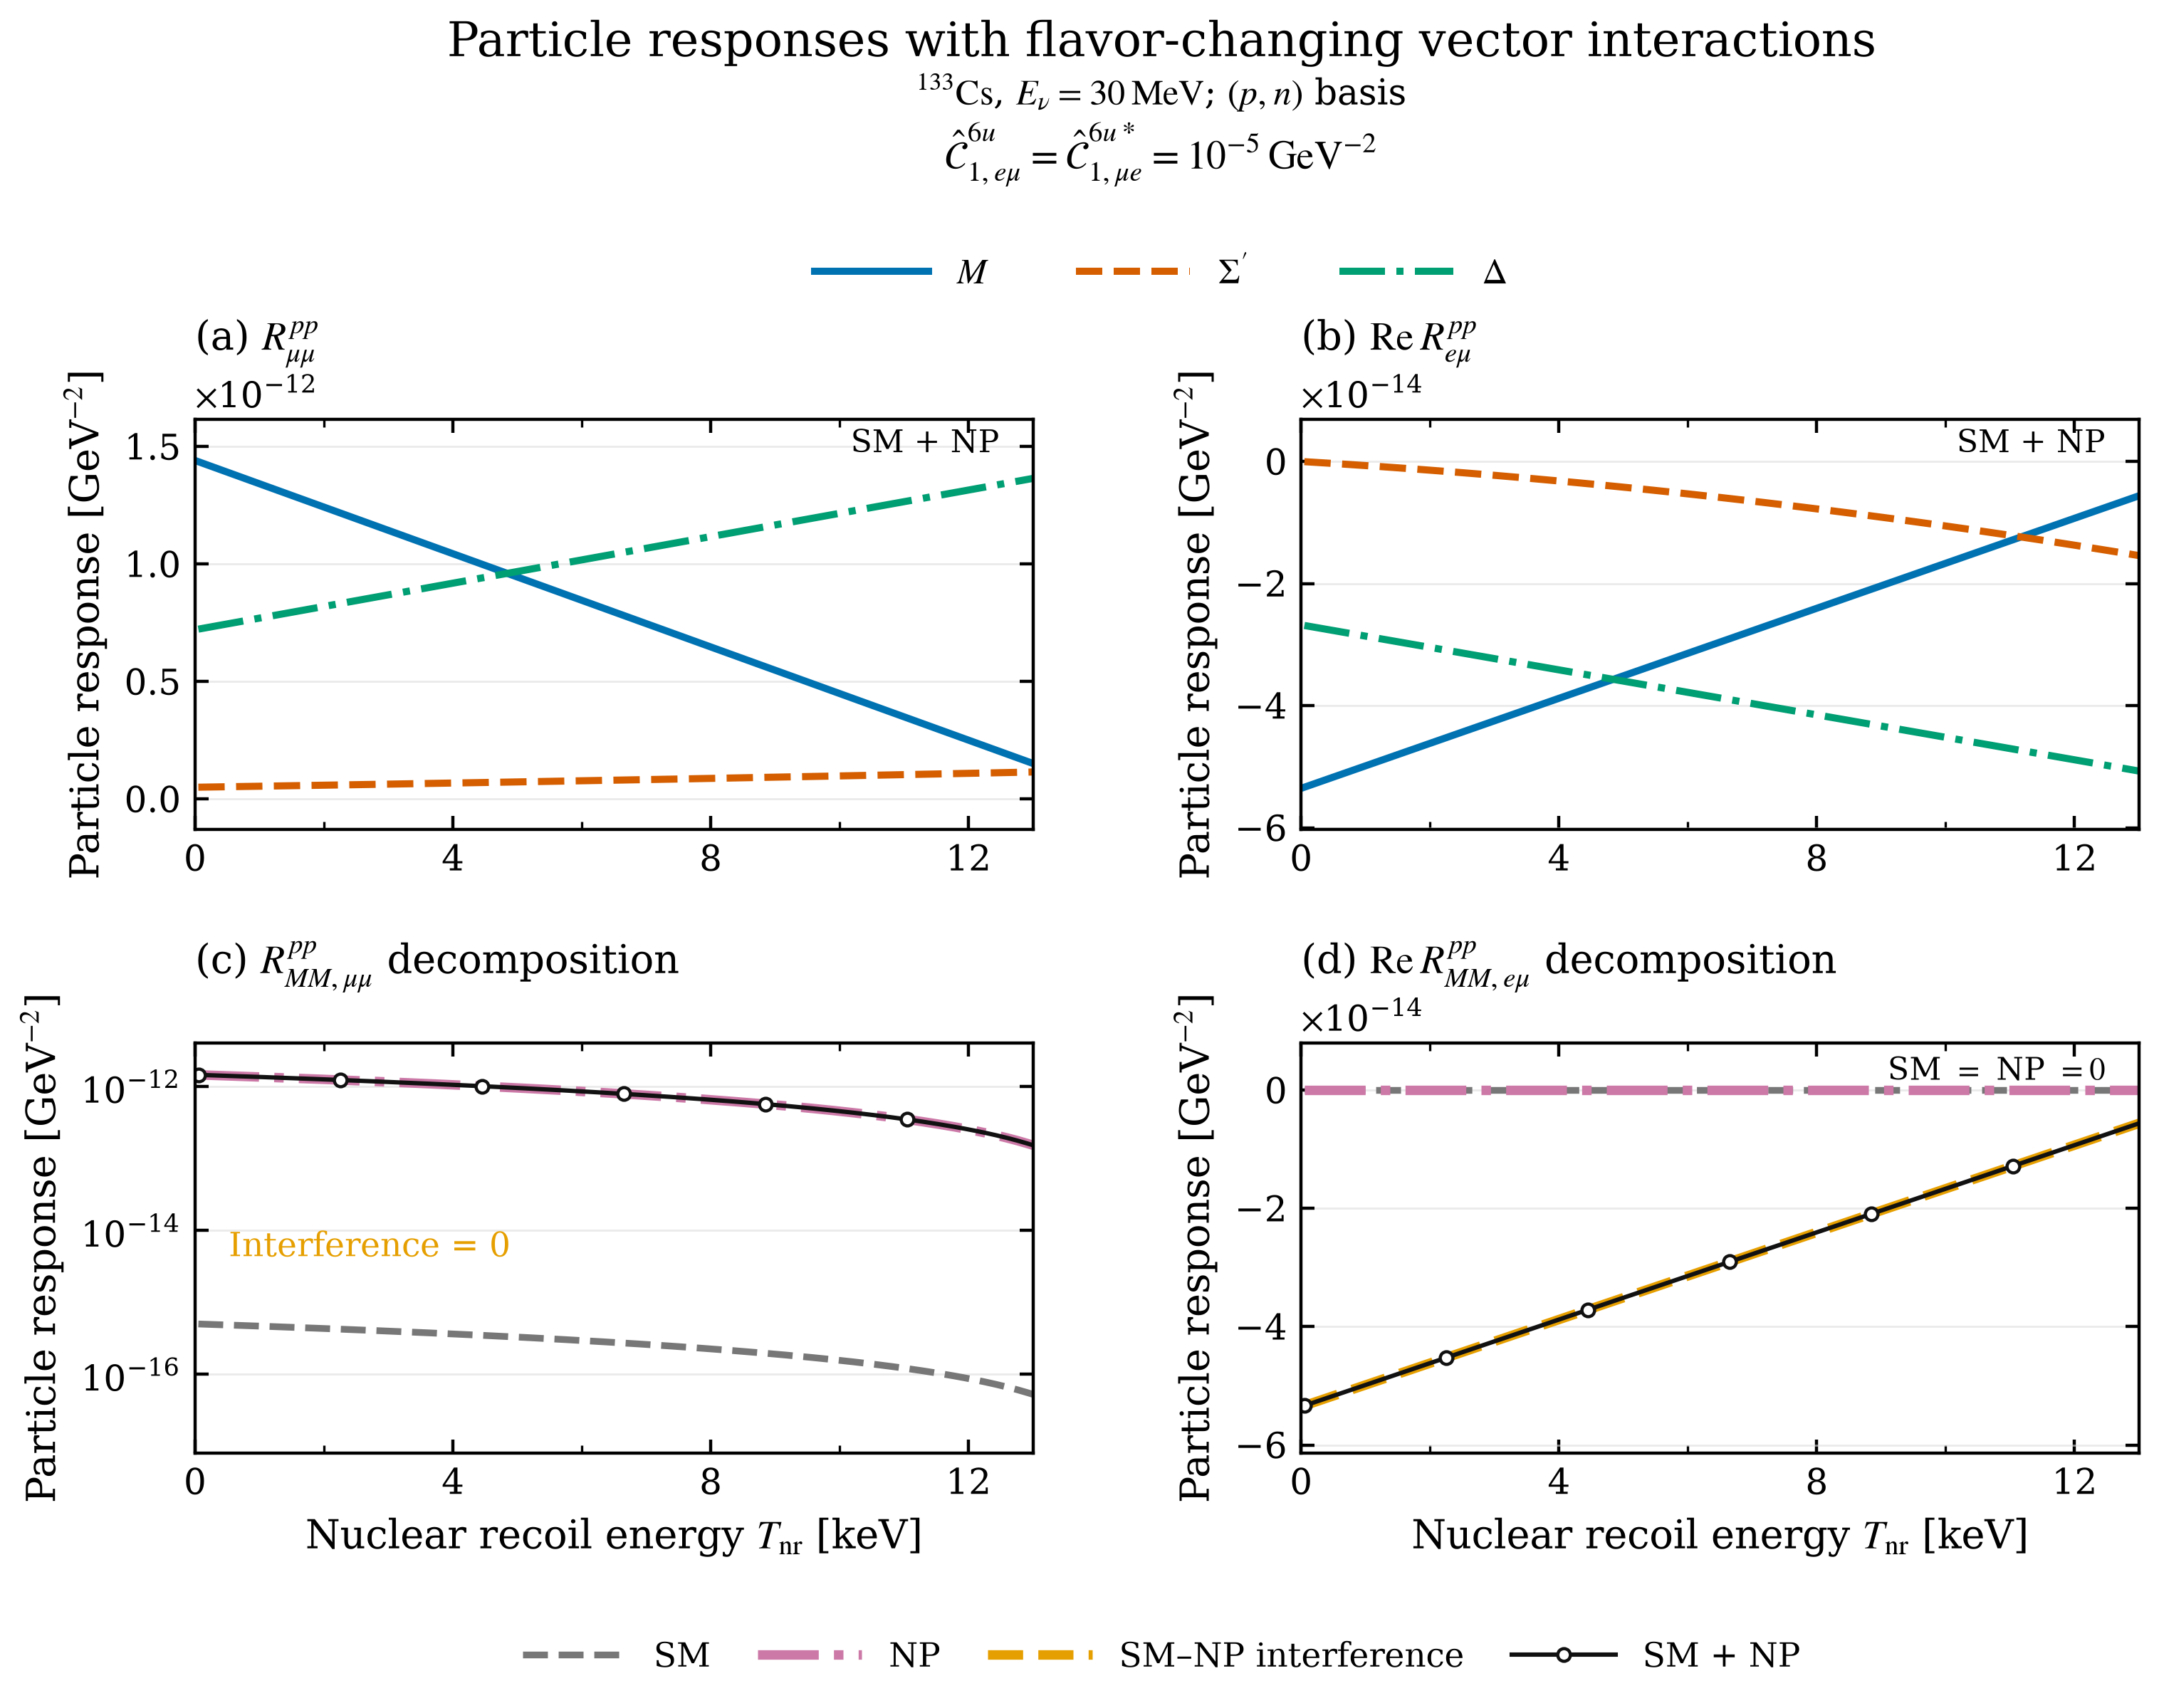

Data behind this chart, as committed beside it:
Tnr_keV, R_SM_MM_mumu_pp_GeVm2, R_SM_MM_emu_pp_GeVm2, R_SM_SSP_mumu_pp_GeVm2, R_SM_SSP_emu_pp_GeVm2, R_SM_DD_mumu_pp_GeVm2, R_SM_DD_emu_pp_GeVm2, R_NP_MM_mumu_pp_GeVm2, R_NP_MM_emu_pp_GeVm2, R_NP_SSP_mumu_pp_GeVm2, R_NP_SSP_emu_pp_GeVm2, R_NP_DD_mumu_pp_GeVm2, R_NP_DD_emu_pp_GeVm2, R_SMplusNP_MM_mumu_pp_GeVm2, R_SMplusNP_MM_emu_pp_GeVm2, R_SMplusNP_SSP_mumu_pp_GeVm2, R_SMplusNP_SSP_emu_pp_GeVm2, R_SMplusNP_DD_mumu_pp_GeVm2, R_SMplusNP_DD_emu_pp_GeVm2, R_INT_MM_mumu_pp_GeVm2, R_INT_MM_emu_pp_GeVm2, R_INT_SSP_mumu_pp_GeVm2, R_INT_SSP_emu_pp_GeVm2, R_INT_DD_mumu_pp_GeVm2
5.0000000000000003e-02, 4.9593141011902836e-16, 0.0000000000000000e+00, 4.9969876067016433e-14, 0.0000000000000000e+00, 2.4967827663087271e-16, 0.0000000000000000e+00, 1.4350420513682099e-12, 0.0000000000000000e+00, 3.4299714585434520e-17, 0.0000000000000000e+00, 7.2247657431589529e-13, 0.0000000000000000e+00, 1.4355379827783289e-12, -5.3354753419546014e-14, 5.0004175781601865e-14, -3.1408308787484585e-17, 7.2272625259252616e-13, -2.6861623627872488e-14, 0.0000000000000000e+00, -5.3354753419546014e-14, -2.3850716431291529e-30, -3.1408308787484585e-17, 0.0000000000000000e+00
1.3144654088050314e-01, 4.9314039846079776e-16, 0.0000000000000000e+00, 5.0260675778782920e-14, 0.0000000000000000e+00, 2.5107243141170624e-16, 0.0000000000000000e+00, 1.4269658960497588e-12, 0.0000000000000000e+00, 9.0675077199430819e-17, 0.0000000000000000e+00, 7.2651074254115856e-13, 0.0000000000000000e+00, 1.4274590364482196e-12, -5.3054482584149190e-14, 5.0351350855982351e-14, -8.3031327182475065e-17, 7.2676181497257024e-13, -2.7011613693115989e-14, 0.0000000000000000e+00, -5.3054482584149190e-14, 3.8210450096642759e-31, -8.3031327182475065e-17, 0.0000000000000000e+00
2.1289308176100630e-01, 4.9034938680256727e-16, 0.0000000000000000e+00, 5.0551606288661716e-14, 0.0000000000000000e+00, 2.5246658619253978e-16, 0.0000000000000000e+00, 1.4188897407313076e-12, 0.0000000000000000e+00, 1.4767439496679139e-16, 0.0000000000000000e+00, 7.3054491076642174e-13, 0.0000000000000000e+00, 1.4193800901181103e-12, -5.2754211748752360e-14, 5.0699280683628506e-14, -1.3522570240545296e-16, 7.3079737735261432e-13, -2.7161603758359491e-14, 0.0000000000000000e+00, -5.2754211748752360e-14, -1.3558546808486140e-30, -1.3522570240545296e-16, 0.0000000000000000e+00
2.9433962264150942e-01, 4.8755837514433677e-16, 0.0000000000000000e+00, 5.0842667596652813e-14, 0.0000000000000000e+00, 2.5386074097337336e-16, 0.0000000000000000e+00, 1.4108135854128569e-12, 0.0000000000000000e+00, 2.0529766788751624e-16, 0.0000000000000000e+00, 7.3457907899168511e-13, 0.0000000000000000e+00, 1.4113011437880011e-12, -5.2453940913355535e-14, 5.1047965264540334e-14, -1.8799143445641827e-16, 7.3483293973265841e-13, -2.7311593823602995e-14, 0.0000000000000000e+00, -5.2453940913355535e-14, 5.0043363674957936e-30, -1.8799143445641827e-16, -1.0097419586828951e-28
3.7578616352201255e-01, 4.8476736348610627e-16, 0.0000000000000000e+00, 5.1133859702756212e-14, 0.0000000000000000e+00, 2.5525489575420690e-16, 0.0000000000000000e+00, 1.4027374300944057e-12, 0.0000000000000000e+00, 2.6354489596160527e-16, 0.0000000000000000e+00, 7.3861324721694828e-13, 0.0000000000000000e+00, 1.4032221974578918e-12, -5.2153670077958705e-14, 5.1397404598717818e-14, -2.4132852333537095e-16, 7.3886850211270249e-13, -2.7461583888846497e-14, 0.0000000000000000e+00, -5.2153670077958705e-14, 6.4094948549207209e-31, -2.4132852333537095e-16, 0.0000000000000000e+00
4.5723270440251568e-01, 4.8197635182787578e-16, 0.0000000000000000e+00, 5.1425182606971919e-14, 0.0000000000000000e+00, 2.5664905053504043e-16, 0.0000000000000000e+00, 1.3946612747759546e-12, 0.0000000000000000e+00, 3.2241607918905872e-16, 0.0000000000000000e+00, 7.4264741544221146e-13, 0.0000000000000000e+00, 1.3951432511277825e-12, -5.1853399242561874e-14, 5.1747598686160976e-14, -2.9523696904231112e-16, 7.4290406449274647e-13, -2.7611573954089998e-14, 0.0000000000000000e+00, -5.1853399242561874e-14, -2.0707598762051560e-30, -2.9523696904231112e-16, 0.0000000000000000e+00
5.3867924528301891e-01, 4.7918534016964518e-16, 0.0000000000000000e+00, 5.1716636309299928e-14, 0.0000000000000000e+00, 2.5804320531587407e-16, 0.0000000000000000e+00, 1.3865851194575036e-12, 0.0000000000000000e+00, 3.8191121756987661e-16, 0.0000000000000000e+00, 7.4668158366747493e-13, 0.0000000000000000e+00, 1.3870643047976732e-12, -5.1553128407165044e-14, 5.2098547526869808e-14, -3.4971677157723886e-16, 7.4693962687279076e-13, -2.7761564019333506e-14, 0.0000000000000000e+00, -5.1553128407165044e-14, 3.1554436208840472e-30, -3.4971677157723886e-16, 0.0000000000000000e+00
6.2012578616352199e-01, 4.7639432851141469e-16, 0.0000000000000000e+00, 5.2008220809740232e-14, 0.0000000000000000e+00, 2.5943736009670756e-16, 0.0000000000000000e+00, 1.3785089641390527e-12, 0.0000000000000000e+00, 4.4203031110405841e-16, 0.0000000000000000e+00, 7.5071575189273800e-13, 0.0000000000000000e+00, 1.3789853584675641e-12, -5.1252857571768226e-14, 5.2450251120844288e-14, -4.0476793094015367e-16, 7.5097518925283474e-13, -2.7911554084577005e-14, 0.0000000000000000e+00, -5.1252857571768226e-14, -2.0707598762051560e-30, -4.0476793094015367e-16, 0.0000000000000000e+00
7.0157232704402517e-01, 4.7360331685318409e-16, 0.0000000000000000e+00, 5.2299936108292850e-14, 0.0000000000000000e+00, 2.6083151487754114e-16, 0.0000000000000000e+00, 1.3704328088206013e-12, 0.0000000000000000e+00, 5.0277335979160471e-16, 0.0000000000000000e+00, 7.5474992011800128e-13, 0.0000000000000000e+00, 1.3709064121374546e-12, -5.0952586736371389e-14, 5.2802709468084456e-14, -4.6039044713105606e-16, 7.5501075163287882e-13, -2.8061544149820513e-14, 0.0000000000000000e+00, -5.0952586736371389e-14, 5.9164567891575885e-31, -4.6039044713105606e-16, 0.0000000000000000e+00
7.8301886792452835e-01, 4.7081230519495369e-16, 0.0000000000000000e+00, 5.2591782204957771e-14, 0.0000000000000000e+00, 2.6222566965837473e-16, 0.0000000000000000e+00, 1.3623566535021506e-12, 0.0000000000000000e+00, 5.6414036363251521e-16, 0.0000000000000000e+00, 7.5878408834326465e-13, 0.0000000000000000e+00, 1.3628274658073455e-12, -5.0652315900974565e-14, 5.3155922568590285e-14, -5.1658432014994591e-16, 7.5904631401292301e-13, -2.8211534215064017e-14, 0.0000000000000000e+00, -5.0652315900974565e-14, -1.1832913578315177e-30, -5.1658432014994591e-16, 0.0000000000000000e+00
8.6446540880503142e-01, 4.6802129353672310e-16, 0.0000000000000000e+00, 5.2883759099734986e-14, 0.0000000000000000e+00, 2.6361982443920826e-16, 0.0000000000000000e+00, 1.3542804981836994e-12, 0.0000000000000000e+00, 6.2613132262678981e-16, 0.0000000000000000e+00, 7.6281825656852782e-13, 0.0000000000000000e+00, 1.3547485194772362e-12, -5.0352045065577735e-14, 5.3509890422361781e-14, -5.7334954999682298e-16, 7.6308187639296699e-13, -2.8361524280307519e-14, 0.0000000000000000e+00, -5.0352045065577735e-14, 5.3248111102418297e-30, -5.7334954999682298e-16, 0.0000000000000000e+00
9.4591194968553460e-01, 4.6523028187849260e-16, 0.0000000000000000e+00, 5.3175866792624510e-14, 0.0000000000000000e+00, 2.6501397922004180e-16, 0.0000000000000000e+00, 1.3462043428652483e-12, 0.0000000000000000e+00, 6.8874623677442910e-16, 0.0000000000000000e+00, 7.6685242479379110e-13, 0.0000000000000000e+00, 1.3466695731471269e-12, -5.0051774230180904e-14, 5.3864613029398940e-14, -6.3068613667168777e-16, 7.6711743877301107e-13, -2.8511514345551017e-14, 0.0000000000000000e+00, -5.0051774230180904e-14, 5.9164567891575885e-31, -6.3068613667168777e-16, -1.0097419586828951e-28
1.0273584905660378e+00, 4.6243927022026210e-16, 0.0000000000000000e+00, 5.3468105283626335e-14, 0.0000000000000000e+00, 2.6640813400087538e-16, 0.0000000000000000e+00, 1.3381281875467975e-12, 0.0000000000000000e+00, 7.5198510607543219e-16, 0.0000000000000000e+00, 7.7088659301905437e-13, 0.0000000000000000e+00, 1.3385906268170177e-12, -4.9751503394784080e-14, 5.4220090389701766e-14, -6.8859408017453959e-16, 7.7115300115305526e-13, -2.8661504410794522e-14, 0.0000000000000000e+00, -4.9751503394784080e-14, -1.8735446498999030e-30, -6.8859408017453959e-16, 0.0000000000000000e+00
1.1088050314465410e+00, 4.5964825856203161e-16, 0.0000000000000000e+00, 5.3760474572740463e-14, 0.0000000000000000e+00, 2.6780228878170892e-16, 0.0000000000000000e+00, 1.3300520322283464e-12, 0.0000000000000000e+00, 8.1584793052979998e-16, 0.0000000000000000e+00, 7.7492076124431754e-13, 0.0000000000000000e+00, 1.3305116804869084e-12, -4.9451232559387256e-14, 5.4576322503270266e-14, -7.4707338050537921e-16, 7.7518856353309924e-13, -2.8811494476038026e-14, 0.0000000000000000e+00, -4.9451232559387256e-14, 3.3526588471893002e-30, -7.4707338050537921e-16, 0.0000000000000000e+00
1.1902515723270439e+00, 4.5685724690380111e-16, 0.0000000000000000e+00, 5.4052974659966898e-14, 0.0000000000000000e+00, 2.6919644356254246e-16, 0.0000000000000000e+00, 1.3219758769098952e-12, 0.0000000000000000e+00, 8.8033471013753207e-16, 0.0000000000000000e+00, 7.7895492946958082e-13, 0.0000000000000000e+00, 1.3224327341567991e-12, -4.9150961723990426e-14, 5.4933309370104428e-14, -8.0612403766420616e-16, 7.7922412591314332e-13, -2.8961484541281531e-14, 0.0000000000000000e+00, -4.9150961723990426e-14, -2.2679751025104089e-30, -8.0612403766420616e-16, 0.0000000000000000e+00
1.2716981132075471e+00, 4.5406623524557061e-16, 0.0000000000000000e+00, 5.4345605545305641e-14, 0.0000000000000000e+00, 2.7059059834337604e-16, 0.0000000000000000e+00, 1.3138997215914445e-12, 0.0000000000000000e+00, 9.4544544489862806e-16, 0.0000000000000000e+00, 7.8298909769484409e-13, 0.0000000000000000e+00, 1.3143537878266900e-12, -4.8850690888593601e-14, 5.5291050990204270e-14, -8.6574605165102034e-16, 7.8325968829318741e-13, -2.9111474606525036e-14, 0.0000000000000000e+00, -4.8850690888593601e-14, 5.9164567891575885e-31, -8.6574605165102034e-16, -1.0097419586828951e-28
1.3531446540880503e+00, 4.5127522358734002e-16, 0.0000000000000000e+00, 5.4638367228756680e-14, 0.0000000000000000e+00, 2.7198475312420958e-16, 0.0000000000000000e+00, 1.3058235662729933e-12, 0.0000000000000000e+00, 1.0111801348130888e-15, 0.0000000000000000e+00, 7.8702326592010727e-13, 0.0000000000000000e+00, 1.3062748414965807e-12, -4.8550420053196771e-14, 5.5649547363569767e-14, -9.2593942246582233e-16, 7.8729525067323149e-13, -2.9261464671768534e-14, 0.0000000000000000e+00, -4.8550420053196771e-14, -1.5777218104420236e-30, -9.2593942246582233e-16, 0.0000000000000000e+00
1.4345911949685535e+00, 4.4848421192910952e-16, 0.0000000000000000e+00, 5.4931259710320020e-14, 0.0000000000000000e+00, 2.7337890790504311e-16, 0.0000000000000000e+00, 1.2977474109545422e-12, 0.0000000000000000e+00, 1.0775387798809131e-15, 0.0000000000000000e+00, 7.9105743414537054e-13, 0.0000000000000000e+00, 1.2981958951664714e-12, -4.8250149217799941e-14, 5.6008798490200932e-14, -9.8670415010861104e-16, 7.9133081305327557e-13, -2.9411454737012039e-14, 0.0000000000000000e+00, -4.8250149217799941e-14, -1.1832913578315177e-30, -9.8670415010861104e-16, 0.0000000000000000e+00
1.5160377358490567e+00, 4.4569320027087902e-16, 0.0000000000000000e+00, 5.5224282989995662e-14, 0.0000000000000000e+00, 2.7477306268587665e-16, 0.0000000000000000e+00, 1.2896712556360914e-12, 0.0000000000000000e+00, 1.1445213801021023e-15, 0.0000000000000000e+00, 7.9509160237063371e-13, 0.0000000000000000e+00, 1.2901169488363623e-12, -4.7949878382403116e-14, 5.6368804370097765e-14, -1.0480402345793878e-15, 7.9536637543331955e-13, -2.9561444802255537e-14, 0.0000000000000000e+00, -4.7949878382403116e-14, 3.9443045261050590e-31, -1.0480402345793878e-15, 0.0000000000000000e+00
1.5974842767295596e+00, 4.4290218861264853e-16, 0.0000000000000000e+00, 5.5517437067783606e-14, 0.0000000000000000e+00, 2.7616721746671019e-16, 0.0000000000000000e+00, 1.2815951003176403e-12, 0.0000000000000000e+00, 1.2121279354766550e-15, 0.0000000000000000e+00, 7.9912577059589699e-13, 0.0000000000000000e+00, 1.2820380025062530e-12, -4.7649607547006292e-14, 5.6729565003260259e-14, -1.1099476758781511e-15, 7.9940193781336364e-13, -2.9711434867499042e-14, 0.0000000000000000e+00, -4.7649607547006292e-14, -1.7749370367472766e-30, -1.1099476758781511e-15, -1.0097419586828951e-28
1.6789308176100628e+00, 4.4011117695441798e-16, 0.0000000000000000e+00, 5.5810721943683870e-14, 0.0000000000000000e+00, 2.7756137224754382e-16, 0.0000000000000000e+00, 1.2735189449991891e-12, 0.0000000000000000e+00, 1.2803584460045728e-15, 0.0000000000000000e+00, 8.0315993882116036e-13, 0.0000000000000000e+00, 1.2739590561761437e-12, -4.7349336711609462e-14, 5.7091080389688446e-14, -1.1724264740049027e-15, 8.0343750019340782e-13, -2.9861424932742547e-14, 0.0000000000000000e+00, -4.7349336711609462e-14, 3.3526588471893002e-30, -1.1724264740049027e-15, -1.0097419586828951e-28
1.7603773584905660e+00, 4.3732016529618753e-16, 0.0000000000000000e+00, 5.6104137617696424e-14, 0.0000000000000000e+00, 2.7895552702837736e-16, 0.0000000000000000e+00, 1.2654427896807384e-12, 0.0000000000000000e+00, 1.3492129116858551e-15, 0.0000000000000000e+00, 8.0719410704642353e-13, 0.0000000000000000e+00, 1.2658801098460345e-12, -4.7049065876212638e-14, 5.7453350529382276e-14, -1.2354766289596419e-15, 8.0747306257345190e-13, -3.0011414997986051e-14, 0.0000000000000000e+00, -4.7049065876212638e-14, -2.5637979419682884e-30, -1.2354766289596419e-15, 0.0000000000000000e+00
1.8418238993710692e+00, 4.3452915363795699e-16, 0.0000000000000000e+00, 5.6397684089821285e-14, 0.0000000000000000e+00, 2.8034968180921089e-16, 0.0000000000000000e+00, 1.2573666343622872e-12, 0.0000000000000000e+00, 1.4186913325205005e-15, 0.0000000000000000e+00, 8.1122827527168681e-13, 0.0000000000000000e+00, 1.2578011635159252e-12, -4.6748795040815807e-14, 5.7816375422341780e-14, -1.2990981407423675e-15, 8.1150862495349599e-13, -3.0161405063229550e-14, 0.0000000000000000e+00, -4.6748795040815807e-14, -5.5220263365470826e-30, -1.2990981407423675e-15, 0.0000000000000000e+00
1.9232704402515723e+00, 4.3173814197972644e-16, 0.0000000000000000e+00, 5.6691361360058442e-14, 0.0000000000000000e+00, 2.8174383659004443e-16, 0.0000000000000000e+00, 1.2492904790438361e-12, 0.0000000000000000e+00, 1.4887937085085111e-15, 0.0000000000000000e+00, 8.1526244349694998e-13, 0.0000000000000000e+00, 1.2497222171858159e-12, -4.6448524205418977e-14, 5.8180155068566958e-14, -1.3632910093530811e-15, 8.1554418733353997e-13, -3.0311395128473054e-14, 0.0000000000000000e+00, -4.6448524205418977e-14, 4.9303806576313238e-30, -1.3632910093530811e-15, -1.0097419586828951e-28
2.0047169811320753e+00, 4.2894713032149599e-16, 0.0000000000000000e+00, 5.6985169428407914e-14, 0.0000000000000000e+00, 2.8313799137087796e-16, 0.0000000000000000e+00, 1.2412143237253853e-12, 0.0000000000000000e+00, 1.5595200396498855e-15, 0.0000000000000000e+00, 8.1929661172221325e-13, 0.0000000000000000e+00, 1.2416432708557068e-12, -4.6148253370022159e-14, 5.8544689468057798e-14, -1.4280552347917822e-15, 8.1957974971358405e-13, -3.0461385193716559e-14, 0.0000000000000000e+00, -4.6148253370022159e-14, -1.1832913578315177e-30, -1.4280552347917822e-15, -1.0097419586828951e-28
2.0861635220125785e+00, 4.2615611866326545e-16, 0.0000000000000000e+00, 5.7279108294869674e-14, 0.0000000000000000e+00, 2.8453214615171155e-16, 0.0000000000000000e+00, 1.2331381684069342e-12, 0.0000000000000000e+00, 1.6308703259446246e-15, 0.0000000000000000e+00, 8.2333077994747643e-13, 0.0000000000000000e+00, 1.2335643245255975e-12, -4.5847982534625328e-14, 5.8909978620814299e-14, -1.4933908170584707e-15, 8.2361531209362814e-13, -3.0611375258960057e-14, 0.0000000000000000e+00, -4.5847982534625328e-14, 3.9443045261050590e-31, -1.4933908170584707e-15, 0.0000000000000000e+00
2.1676100628930817e+00, 4.2336510700503485e-16, 0.0000000000000000e+00, 5.7573177959443762e-14, 0.0000000000000000e+00, 2.8592630093254513e-16, 0.0000000000000000e+00, 1.2250620130884830e-12, 0.0000000000000000e+00, 1.7028445673927284e-15, 0.0000000000000000e+00, 8.2736494817273980e-13, 0.0000000000000000e+00, 1.2254853781954880e-12, -4.5547711699228492e-14, 5.9276022526836487e-14, -1.5592977561531469e-15, 8.2765087447367232e-13, -3.0761365324203568e-14, 0.0000000000000000e+00, -4.5547711699228492e-14, -2.9582283945787943e-30, -1.5592977561531469e-15, 0.0000000000000000e+00
2.2490566037735844e+00, 4.2057409534680446e-16, 0.0000000000000000e+00, 5.7867378422130125e-14, 0.0000000000000000e+00, 2.8732045571337867e-16, 0.0000000000000000e+00, 1.2169858577700323e-12, 0.0000000000000000e+00, 1.7754427639941945e-15, 0.0000000000000000e+00, 8.3139911639800308e-13, 0.0000000000000000e+00, 1.2174064318653791e-12, -4.5247440863831674e-14, 5.9642821186124324e-14, -1.6257760520758089e-15, 8.3168643685371640e-13, -3.0911355389447067e-14, 0.0000000000000000e+00, -4.5247440863831674e-14, 3.7470892997998061e-30, -1.6257760520758089e-15, -1.0097419586828951e-28
2.3305031446540876e+00, 4.1778308368857391e-16, 0.0000000000000000e+00, 5.8161709682928804e-14, 0.0000000000000000e+00, 2.8871461049421221e-16, 0.0000000000000000e+00, 1.2089097024515812e-12, 0.0000000000000000e+00, 1.8486649157490268e-15, 0.0000000000000000e+00, 8.3543328462326625e-13, 0.0000000000000000e+00, 1.2093274855352698e-12, -4.4947170028434843e-14, 6.0010374598677835e-14, -1.6928257048264602e-15, 8.3572199923376038e-13, -3.1061345454690571e-14, 0.0000000000000000e+00, -4.4947170028434843e-14, 3.9443045261050590e-30, -1.6928257048264602e-15, -1.0097419586828951e-28
2.4119496855345908e+00, 4.1499207203034331e-16, 0.0000000000000000e+00, 5.8456171741839784e-14, 0.0000000000000000e+00, 2.9010876527504574e-16, 0.0000000000000000e+00, 1.2008335471331300e-12, 0.0000000000000000e+00, 1.9225110226572231e-15, 0.0000000000000000e+00, 8.3946745284852942e-13, 0.0000000000000000e+00, 1.2012485392051603e-12, -4.4646899193038007e-14, 6.0378682764497007e-14, -1.7604467144050983e-15, 8.3975756161380447e-13, -3.1211335519934070e-14, 0.0000000000000000e+00, -4.4646899193038007e-14, 0.0000000000000000e+00, -1.7604467144050983e-15, 0.0000000000000000e+00
2.4933962264150940e+00, 4.1220106037211287e-16, 0.0000000000000000e+00, 5.8750764598863065e-14, 0.0000000000000000e+00, 2.9150292005587928e-16, 0.0000000000000000e+00, 1.1927573918146791e-12, 0.0000000000000000e+00, 1.9969810847187835e-15, 0.0000000000000000e+00, 8.4350162107379269e-13, 0.0000000000000000e+00, 1.1931695928750511e-12, -4.4346628357641189e-14, 6.0747745683581853e-14, -1.8286390808117239e-15, 8.4379312399384855e-13, -3.1361325585177575e-14, 0.0000000000000000e+00, -4.4346628357641189e-14, 4.3387349787155649e-30, -1.8286390808117239e-15, 0.0000000000000000e+00
2.5748427672955971e+00, 4.0941004871388232e-16, 0.0000000000000000e+00, 5.9045488253998674e-14, 0.0000000000000000e+00, 2.9289707483671291e-16, 0.0000000000000000e+00, 1.1846812364962279e-12, 0.0000000000000000e+00, 2.0720751019337083e-15, 0.0000000000000000e+00, 8.4753578929905607e-13, 0.0000000000000000e+00, 1.1850906465449418e-12, -4.4046357522244358e-14, 6.1117563355932386e-14, -1.8974028040463369e-15, 8.4782868637389274e-13, -3.1511315650421079e-14, 0.0000000000000000e+00, -4.4046357522244358e-14, 3.9443045261050590e-30, -1.8974028040463369e-15, 0.0000000000000000e+00
2.6562893081761003e+00, 4.0661903705565177e-16, 0.0000000000000000e+00, 5.9340342707246559e-14, 0.0000000000000000e+00, 2.9429122961754645e-16, 0.0000000000000000e+00, 1.1766050811777770e-12, 0.0000000000000000e+00, 2.1477930743019965e-15, 0.0000000000000000e+00, 8.5156995752431924e-13, 0.0000000000000000e+00, 1.1770117002148325e-12, -4.3746086686847528e-14, 6.1488135781548556e-14, -1.9667378841089367e-15, 8.5186424875393682e-13, -3.1661305715664584e-14, 0.0000000000000000e+00, -4.3746086686847528e-14, 0.0000000000000000e+00, -1.9667378841089367e-15, 0.0000000000000000e+00
2.7377358490566035e+00, 4.0382802539742128e-16, 0.0000000000000000e+00, 5.9635327958606759e-14, 0.0000000000000000e+00, 2.9568538439838003e-16, 0.0000000000000000e+00, 1.1685289258593258e-12, 0.0000000000000000e+00, 2.2241350018236496e-15, 0.0000000000000000e+00, 8.5560412574958272e-13, 0.0000000000000000e+00, 1.1689327538847232e-12, -4.3445815851450697e-14, 6.1859462960430412e-14, -2.0366443209995245e-15, 8.5589981113398100e-13, -3.1811295780908095e-14, 0.0000000000000000e+00, -4.3445815851450697e-14, 3.5498740734945531e-30, -2.0366443209995245e-15, -1.0097419586828951e-28
2.8191823899371067e+00, 4.0103701373919078e-16, 0.0000000000000000e+00, 5.9930444008079260e-14, 0.0000000000000000e+00, 2.9707953917921357e-16, 0.0000000000000000e+00, 1.1604527705408749e-12, 0.0000000000000000e+00, 2.3011008844986679e-15, 0.0000000000000000e+00, 8.5963829397484589e-13, 0.0000000000000000e+00, 1.1608538075546141e-12, -4.3145545016053873e-14, 6.2231544892577929e-14, -2.1071221147181004e-15, 8.5993537351402509e-13, -3.1961285846151593e-14, 0.0000000000000000e+00, -4.3145545016053873e-14, 1.5777218104420236e-30, -2.1071221147181004e-15, 0.0000000000000000e+00
2.9006289308176099e+00, 3.9824600208096024e-16, 0.0000000000000000e+00, 6.0225690855664063e-14, 0.0000000000000000e+00, 2.9847369396004716e-16, 0.0000000000000000e+00, 1.1523766152224239e-12, 0.0000000000000000e+00, 2.3786907223270492e-15, 0.0000000000000000e+00, 8.6367246220010906e-13, 0.0000000000000000e+00, 1.1527748612245048e-12, -4.2845274180657043e-14, 6.2604381577991108e-14, -2.1781712652646627e-15, 8.6397093589406917e-13, -3.2111275911395098e-14, 0.0000000000000000e+00, -4.2845274180657043e-14, -3.5498740734945531e-30, -2.1781712652646627e-15, 1.0097419586828951e-28
2.9820754716981130e+00, 3.9545499042272969e-16, 0.0000000000000000e+00, 6.0521068501361167e-14, 0.0000000000000000e+00, 2.9986784874088069e-16, 0.0000000000000000e+00, 1.1443004599039726e-12, 0.0000000000000000e+00, 2.4569045153087958e-15, 0.0000000000000000e+00, 8.6770663042537234e-13, 0.0000000000000000e+00, 1.1446959148943953e-12, -4.2545003345260206e-14, 6.2977973016669962e-14, -2.2497917726392129e-15, 8.6800649827411315e-13, -3.2261265976638596e-14, 0.0000000000000000e+00, -4.2545003345260206e-14, -1.5777218104420236e-30, -2.2497917726392129e-15, -1.0097419586828951e-28
3.0635220125786162e+00, 3.9266397876449924e-16, 0.0000000000000000e+00, 6.0816576945170574e-14, 0.0000000000000000e+00, 3.0126200352171423e-16, 0.0000000000000000e+00, 1.1362243045855218e-12, 0.0000000000000000e+00, 2.5357422634439049e-15, 0.0000000000000000e+00, 8.7174079865063551e-13, 0.0000000000000000e+00, 1.1366169685642864e-12, -4.2244732509863395e-14, 6.3352319208614476e-14, -2.3219836368417497e-15, 8.7204206065415723e-13, -3.2411256041882101e-14, 0.0000000000000000e+00, -4.2244732509863395e-14, -2.3665827156630354e-30, -2.3219836368417497e-15, 0.0000000000000000e+00
3.1449685534591190e+00, 3.8987296710626865e-16, 0.0000000000000000e+00, 6.1112216187092295e-14, 0.0000000000000000e+00, 3.0265615830254781e-16, 0.0000000000000000e+00, 1.1281481492670707e-12, 0.0000000000000000e+00, 2.6152039667323804e-15, 0.0000000000000000e+00, 8.7577496687589889e-13, 0.0000000000000000e+00, 1.1285380222341769e-12, -4.1944461674466558e-14, 6.3727420153824678e-14, -2.3947468578722752e-15, 8.7607762303420142e-13, -3.2561246107125606e-14, 0.0000000000000000e+00, -4.1944461674466558e-14, 2.7610131682735413e-30, -2.3947468578722752e-15, 0.0000000000000000e+00
3.2264150943396221e+00, 3.8708195544803815e-16, 0.0000000000000000e+00, 6.1407986227126304e-14, 0.0000000000000000e+00, 3.0405031308338135e-16, 0.0000000000000000e+00, 1.1200719939486195e-12, 0.0000000000000000e+00, 2.6952896251742181e-15, 0.0000000000000000e+00, 8.7980913510116216e-13, 0.0000000000000000e+00, 1.1204590759040675e-12, -4.1644190839069727e-14, 6.4103275852300528e-14, -2.4680814357307860e-15, 8.8011318541424550e-13, -3.2711236172369110e-14, 0.0000000000000000e+00, -4.1644190839069727e-14, 5.5220263365470826e-30, -2.4680814357307860e-15, 0.0000000000000000e+00
3.3078616352201253e+00, 3.8429094378980765e-16, 0.0000000000000000e+00, 6.1703887065272616e-14, 0.0000000000000000e+00, 3.0544446786421493e-16, 0.0000000000000000e+00, 1.1119958386301686e-12, 0.0000000000000000e+00, 2.7759992387694218e-15, 0.0000000000000000e+00, 8.8384330332642533e-13, 0.0000000000000000e+00, 1.1123801295739584e-12, -4.1343920003672903e-14, 6.4479886304042040e-14, -2.5419873704172863e-15, 8.8414874779428958e-13, -3.2861226237612609e-14, 0.0000000000000000e+00, -4.1343920003672903e-14, 1.9721522630525295e-30, -2.5419873704172863e-15, 0.0000000000000000e+00
3.3893081761006285e+00, 3.8149993213157711e-16, 0.0000000000000000e+00, 6.1999918701531242e-14, 0.0000000000000000e+00, 3.0683862264504847e-16, 0.0000000000000000e+00, 1.1039196833117176e-12, 0.0000000000000000e+00, 2.8573328075179897e-15, 0.0000000000000000e+00, 8.8787747155168861e-13, 0.0000000000000000e+00, 1.1043011832438491e-12, -4.1043649168276073e-14, 6.4857251509049238e-14, -2.6164646619317739e-15, 8.8818431017433357e-13, -3.3011216302856113e-14, 0.0000000000000000e+00, -4.1043649168276073e-14, 6.7053176943786003e-30, -2.6164646619317739e-15, -1.0097419586828951e-28
3.4707547169811317e+00, 3.7870892047334661e-16, 0.0000000000000000e+00, 6.2296081135902169e-14, 0.0000000000000000e+00, 3.0823277742588201e-16, 0.0000000000000000e+00, 1.0958435279932665e-12, 0.0000000000000000e+00, 2.9392903314199213e-15, 0.0000000000000000e+00, 8.9191163977695178e-13, 0.0000000000000000e+00, 1.0962222369137398e-12, -4.0743378332879242e-14, 6.5235371467322086e-14, -2.6915133102742483e-15, 8.9221987255437765e-13, -3.3161206368099612e-14, 0.0000000000000000e+00, -4.0743378332879242e-14, -5.1275958839365767e-30, -2.6915133102742483e-15, 0.0000000000000000e+00
3.5522012578616349e+00, 3.7591790881511611e-16, 0.0000000000000000e+00, 6.2592374368385399e-14, 0.0000000000000000e+00, 3.0962693220671554e-16, 0.0000000000000000e+00, 1.0877673726748155e-12, 0.0000000000000000e+00, 3.0218718104752165e-15, 0.0000000000000000e+00, 8.9594580800221505e-13, 0.0000000000000000e+00, 1.0881432905836307e-12, -4.0443107497482424e-14, 6.5614246178860620e-14, -2.7671333154447095e-15, 8.9625543493442173e-13, -3.3311196433343116e-14, 0.0000000000000000e+00, -4.0443107497482424e-14, 4.3387349787155649e-30, -2.7671333154447095e-15, 0.0000000000000000e+00
3.6336477987421381e+00, 3.7312689715688557e-16, 0.0000000000000000e+00, 6.2888798398980930e-14, 0.0000000000000000e+00, 3.1102108698754913e-16, 0.0000000000000000e+00, 1.0796912173563646e-12, 0.0000000000000000e+00, 3.1050772446838763e-15, 0.0000000000000000e+00, 8.9997997622747843e-13, 0.0000000000000000e+00, 1.0800643442535214e-12, -4.0142836662085594e-14, 6.5993875643664815e-14, -2.8433246774431584e-15, 9.0029099731446592e-13, -3.3461186498586627e-14, 0.0000000000000000e+00, -4.0142836662085594e-14, 9.0719004100416358e-30, -2.8433246774431584e-15, -1.0097419586828951e-28
3.7150943396226412e+00, 3.7033588549865507e-16, 0.0000000000000000e+00, 6.3185353227688763e-14, 0.0000000000000000e+00, 3.1241524176838271e-16, 0.0000000000000000e+00, 1.0716150620379134e-12, 0.0000000000000000e+00, 3.1889066340459017e-15, 0.0000000000000000e+00, 9.0401414445274160e-13, 0.0000000000000000e+00, 1.0719853979234121e-12, -3.9842565826688763e-14, 6.6374259861734660e-14, -2.9200873962695961e-15, 9.0432655969451000e-13, -3.3611176563830126e-14, 0.0000000000000000e+00, -3.9842565826688763e-14, -4.7331654313260708e-30, -2.9200873962695961e-15, 0.0000000000000000e+00
3.7965408805031444e+00, 3.6754487384042457e-16, 0.0000000000000000e+00, 6.3482038854508910e-14, 0.0000000000000000e+00, 3.1380939654921625e-16, 0.0000000000000000e+00, 1.0635389067194625e-12, 0.0000000000000000e+00, 3.2733599785612901e-15, 0.0000000000000000e+00, 9.0804831267800487e-13, 0.0000000000000000e+00, 1.0639064515933030e-12, -3.9542294991291939e-14, 6.6755398833070191e-14, -2.9974214719240198e-15, 9.0836212207455398e-13, -3.3761166629073630e-14, 0.0000000000000000e+00, -3.9542294991291939e-14, -9.0719004100416358e-30, -2.9974214719240198e-15, -1.0097419586828951e-28
3.8779874213836476e+00, 3.6475386218219408e-16, 0.0000000000000000e+00, 6.3778855279441346e-14, 0.0000000000000000e+00, 3.1520355133004978e-16, 0.0000000000000000e+00, 1.0554627514010115e-12, 0.0000000000000000e+00, 3.3584372782300429e-15, 0.0000000000000000e+00, 9.1208248090326805e-13, 0.0000000000000000e+00, 1.0558275052631937e-12, -3.9242024155895109e-14, 6.7137292557671384e-14, -3.0753269044064311e-15, 9.1239768445459817e-13, -3.3911156694317129e-14, 0.0000000000000000e+00, -3.9242024155895109e-14, -5.5220263365470826e-30, -3.0753269044064311e-15, 0.0000000000000000e+00
3.9594339622641508e+00, 3.6196285052396353e-16, 0.0000000000000000e+00, 6.4075802502486097e-14, 0.0000000000000000e+00, 3.1659770611088332e-16, 0.0000000000000000e+00, 1.0473865960825604e-12, 0.0000000000000000e+00, 3.4441385330521591e-15, 0.0000000000000000e+00, 9.1611664912853132e-13, 0.0000000000000000e+00, 1.0477485589330843e-12, -3.8941753320498278e-14, 6.7519941035538250e-14, -3.1538036937168292e-15, 9.1643324683464215e-13, -3.4061146759560634e-14, 0.0000000000000000e+00, -3.8941753320498278e-14, -5.5220263365470826e-30, -3.1538036937168292e-15, 0.0000000000000000e+00
4.0408805031446535e+00, 3.5917183886573303e-16, 0.0000000000000000e+00, 6.4372880523643136e-14, 0.0000000000000000e+00, 3.1799186089171686e-16, 0.0000000000000000e+00, 1.0393104407641094e-12, 0.0000000000000000e+00, 3.5304637430276417e-15, 0.0000000000000000e+00, 9.2015081735379439e-13, 0.0000000000000000e+00, 1.0396696126029752e-12, -3.8641482485101461e-14, 6.7903344266670779e-14, -3.2328518398552161e-15, 9.2046880921468613e-13, -3.4211136824804132e-14, 0.0000000000000000e+00, -3.8641482485101461e-14, 3.9443045261050590e-31, -3.2328518398552161e-15, 0.0000000000000000e+00
4.1223270440251572e+00, 3.5638082720750254e-16, 0.0000000000000000e+00, 6.4670089342912503e-14, 0.0000000000000000e+00, 3.1938601567255044e-16, 0.0000000000000000e+00, 1.0312342854456585e-12, 0.0000000000000000e+00, 3.6174129081564865e-15, 0.0000000000000000e+00, 9.2418498557905787e-13, 0.0000000000000000e+00, 1.0315906662728659e-12, -3.8341211649704630e-14, 6.8287502251068993e-14, -3.3124713428215895e-15, 9.2450437159473031e-13, -3.4361126890047643e-14, 0.0000000000000000e+00, -3.8341211649704630e-14, 3.9443045261050590e-30, -3.3124713428215895e-15, -2.0194839173657902e-28
4.2037735849056599e+00, 3.5358981554927199e-16, 0.0000000000000000e+00, 6.4967428960294146e-14, 0.0000000000000000e+00, 3.2078017045338403e-16, 0.0000000000000000e+00, 1.0231581301272073e-12, 0.0000000000000000e+00, 3.7049860284386970e-15, 0.0000000000000000e+00, 9.2821915380432114e-13, 0.0000000000000000e+00, 1.0235117199427566e-12, -3.8040940814307800e-14, 6.8672414988732845e-14, -3.3926622026159509e-15, 9.2853993397477450e-13, -3.4511116955291141e-14, 0.0000000000000000e+00, -3.8040940814307800e-14, 1.5777218104420236e-30, -3.3926622026159509e-15, 0.0000000000000000e+00
4.2852201257861635e+00, 3.5079880389104145e-16, 0.0000000000000000e+00, 6.5264899375788116e-14, 0.0000000000000000e+00, 3.2217432523421761e-16, 0.0000000000000000e+00, 1.0150819748087562e-12, 0.0000000000000000e+00, 3.7931831038742727e-15, 0.0000000000000000e+00, 9.3225332202958442e-13, 0.0000000000000000e+00, 1.0154327736126473e-12, -3.7740669978910969e-14, 6.9058082479662383e-14, -3.4734244192383007e-15, 9.3257549635481868e-13, -3.4661107020534652e-14, 0.0000000000000000e+00, -3.7740669978910969e-14, -6.3108872417680944e-30, -3.4734244192383007e-15, 0.0000000000000000e+00
4.3666666666666663e+00, 3.4800779223281100e-16, 0.0000000000000000e+00, 6.5562500589394363e-14, 0.0000000000000000e+00, 3.2356848001505110e-16, 0.0000000000000000e+00, 1.0070058194903054e-12, 0.0000000000000000e+00, 3.8820041344632121e-15, 0.0000000000000000e+00, 9.3628749025484749e-13, 0.0000000000000000e+00, 1.0073538272825382e-12, -3.7440399143514145e-14, 6.9444504723857582e-14, -3.5547579926886373e-15, 9.3661105873486246e-13, -3.4811097085778144e-14, 0.0000000000000000e+00, -3.7440399143514145e-14, 7.0997481469891062e-30, -3.5547579926886373e-15, 0.0000000000000000e+00
4.4481132075471690e+00, 3.4521678057458045e-16, 0.0000000000000000e+00, 6.5860232601112924e-14, 0.0000000000000000e+00, 3.2496263479588463e-16, 0.0000000000000000e+00, 9.9892966417185427e-13, 0.0000000000000000e+00, 3.9714491202055121e-15, 0.0000000000000000e+00, 9.4032165848011076e-13, 0.0000000000000000e+00, 9.9927488095242888e-13, -3.7140128308117321e-14, 6.9831681721318430e-14, -3.6366629229669584e-15, 9.4064662111490665e-13, -3.4961087151021649e-14, 0.0000000000000000e+00, -3.7140128308117321e-14, -5.5220263365470826e-30, -3.6366629229669584e-15, 0.0000000000000000e+00
4.5295597484276726e+00, 3.4242576891634991e-16, 0.0000000000000000e+00, 6.6158095410943799e-14, 0.0000000000000000e+00, 3.2635678957671817e-16, 0.0000000000000000e+00, 9.9085350885340312e-13, 0.0000000000000000e+00, 4.0615180611011813e-15, 0.0000000000000000e+00, 9.4435582670537404e-13, 0.0000000000000000e+00, 9.9119593462231956e-13, -3.6839857472720490e-14, 7.0219613472044978e-14, -3.7191392100732710e-15, 9.4468218349495063e-13, -3.5111077216265154e-14, 0.0000000000000000e+00, -3.6839857472720490e-14, -2.3665827156630354e-30, -3.7191392100732710e-15, -2.0194839173657902e-28
4.6110062893081754e+00, 3.3963475725811946e-16, 0.0000000000000000e+00, 6.6456089018886976e-14, 0.0000000000000000e+00, 3.2775094435755181e-16, 0.0000000000000000e+00, 9.8277735353495237e-13, 0.0000000000000000e+00, 4.1522109571502095e-15, 0.0000000000000000e+00, 9.4838999493063731e-13, 0.0000000000000000e+00, 9.8311698829221045e-13, -3.6539586637323666e-14, 7.0608299976037187e-14, -3.8021868540075658e-15, 9.4871774587499481e-13, -3.5261067281508658e-14, 0.0000000000000000e+00, -3.6539586637323666e-14, 1.5777218104420236e-30, -3.8021868540075658e-15, 0.0000000000000000e+00
4.6924528301886790e+00, 3.3684374559988881e-16, 0.0000000000000000e+00, 6.6754213424942455e-14, 0.0000000000000000e+00, 3.2914509913838539e-16, 0.0000000000000000e+00, 9.7470119821650082e-13, 0.0000000000000000e+00, 4.2435278083526101e-15, 0.0000000000000000e+00, 9.5242416315590078e-13, 0.0000000000000000e+00, 9.7503804196210074e-13, -3.6239315801926823e-14, 7.0997741233295058e-14, -3.8858058547698552e-15, 9.5275330825503900e-13, -3.5411057346752169e-14, 0.0000000000000000e+00, -3.6239315801926823e-14, -7.0997481469891062e-30, -3.8858058547698552e-15, -2.0194839173657902e-28
4.7738993710691817e+00, 3.3405273394165847e-16, 0.0000000000000000e+00, 6.7052468629110223e-14, 0.0000000000000000e+00, 3.3053925391921888e-16, 0.0000000000000000e+00, 9.6662504289805027e-13, 0.0000000000000000e+00, 4.3354686147083681e-15, 0.0000000000000000e+00, 9.5645833138116386e-13, 0.0000000000000000e+00, 9.6695909563199203e-13, -3.5939044966530012e-14, 7.1387937243818590e-14, -3.9699962123601268e-15, 9.5678887063508298e-13, -3.5561047411995661e-14, 0.0000000000000000e+00, -3.5939044966530012e-14, -7.8886090522101181e-31, -3.9699962123601268e-15, 0.0000000000000000e+00
4.8553459119496853e+00, 3.3126172228342777e-16, 0.0000000000000000e+00, 6.7350854631390305e-14, 0.0000000000000000e+00, 3.3193340870005246e-16, 0.0000000000000000e+00, 9.5854888757959892e-13, 0.0000000000000000e+00, 4.4280333762174937e-15, 0.0000000000000000e+00, 9.6049249960642713e-13, 0.0000000000000000e+00, 9.5888014930188232e-13, -3.5638774131133169e-14, 7.1778888007607809e-14, -4.0547579267783883e-15, 9.6082443301512716e-13, -3.5711037477239172e-14, 0.0000000000000000e+00, -3.5638774131133169e-14, 1.0255191767873153e-29, -4.0547579267783883e-15, 0.0000000000000000e+00
... 100 more rows
